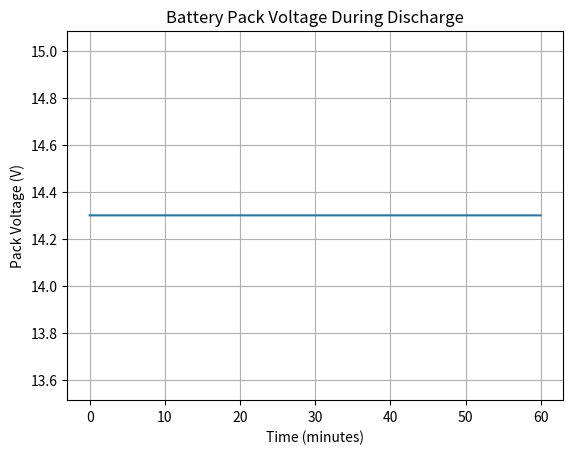

Python code for this plot:
import numpy as np
import matplotlib.pyplot as plt

# Parameters
n_series = 4   # 4 cells in series
n_parallel = 2 # 2 cells in parallel
cell_capacity = 2.5  # Ah
cell_voltage = 3.7   # V
cell_Rint = 0.05     # Ohm

dt = 1.0
t_total = 3600
t = np.arange(0, t_total, dt)

# Current profile
I_total = np.ones_like(t) * 5.0  # 5A total draw

# Compute per-cell current
I_cell = I_total / n_parallel

# Terminal voltage over time
V_pack = np.zeros_like(t)

for i in range(len(t)):
    V_cell = cell_voltage - I_cell[i]*cell_Rint
    V_pack[i] = V_cell * n_series

# Plot
plt.plot(t/60, V_pack)
plt.title('Battery Pack Voltage During Discharge')
plt.xlabel('Time (minutes)')
plt.ylabel('Pack Voltage (V)')
plt.grid()
plt.show()
